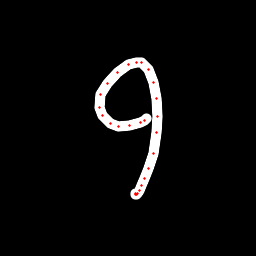

The data file committed next to this chart (first rows):
x, y, hover, eod
146.1, 118.2, 0.0, 0.0
144.1, 120.4, 0.0, 0.0
140.9, 122.5, 0.0, 0.0
129.4, 125.9, 0.0, 0.0
118.6, 126.5, 0.0, 0.0
110.8, 123.8, 0.0, 0.0
102.9, 116, 0.0, 0.0
99.34, 107.1, 0.0, 0.0
100.5, 94.75, 0.0, 0.0
107.3, 83.35, 0.0, 0.0
117.1, 72.74, 0.0, 0.0
128.2, 64.77, 0.0, 0.0
136.7, 62.43, 0.0, 0.0
141.4, 62.98, 0.0, 0.0
148, 69.88, 0.0, 0.0
153.3, 82.56, 0.0, 0.0
156.9, 98.72, 0.0, 0.0
157.6, 116.5, 0.0, 0.0
156.9, 132.8, 0.0, 0.0
153.1, 153.2, 0.0, 0.0
148.9, 168.3, 0.0, 0.0
144.8, 178.4, 0.0, 0.0
141.8, 185.6, 0.0, 0.0
139.4, 190.3, 0.0, 0.0
137.2, 193.6, 0.0, 0.0
136.1, 194.5, 0.0, 0.0
135.7, 194.2, 0.0, 0.0
135.4, 193.9, 0.0, 1.0
